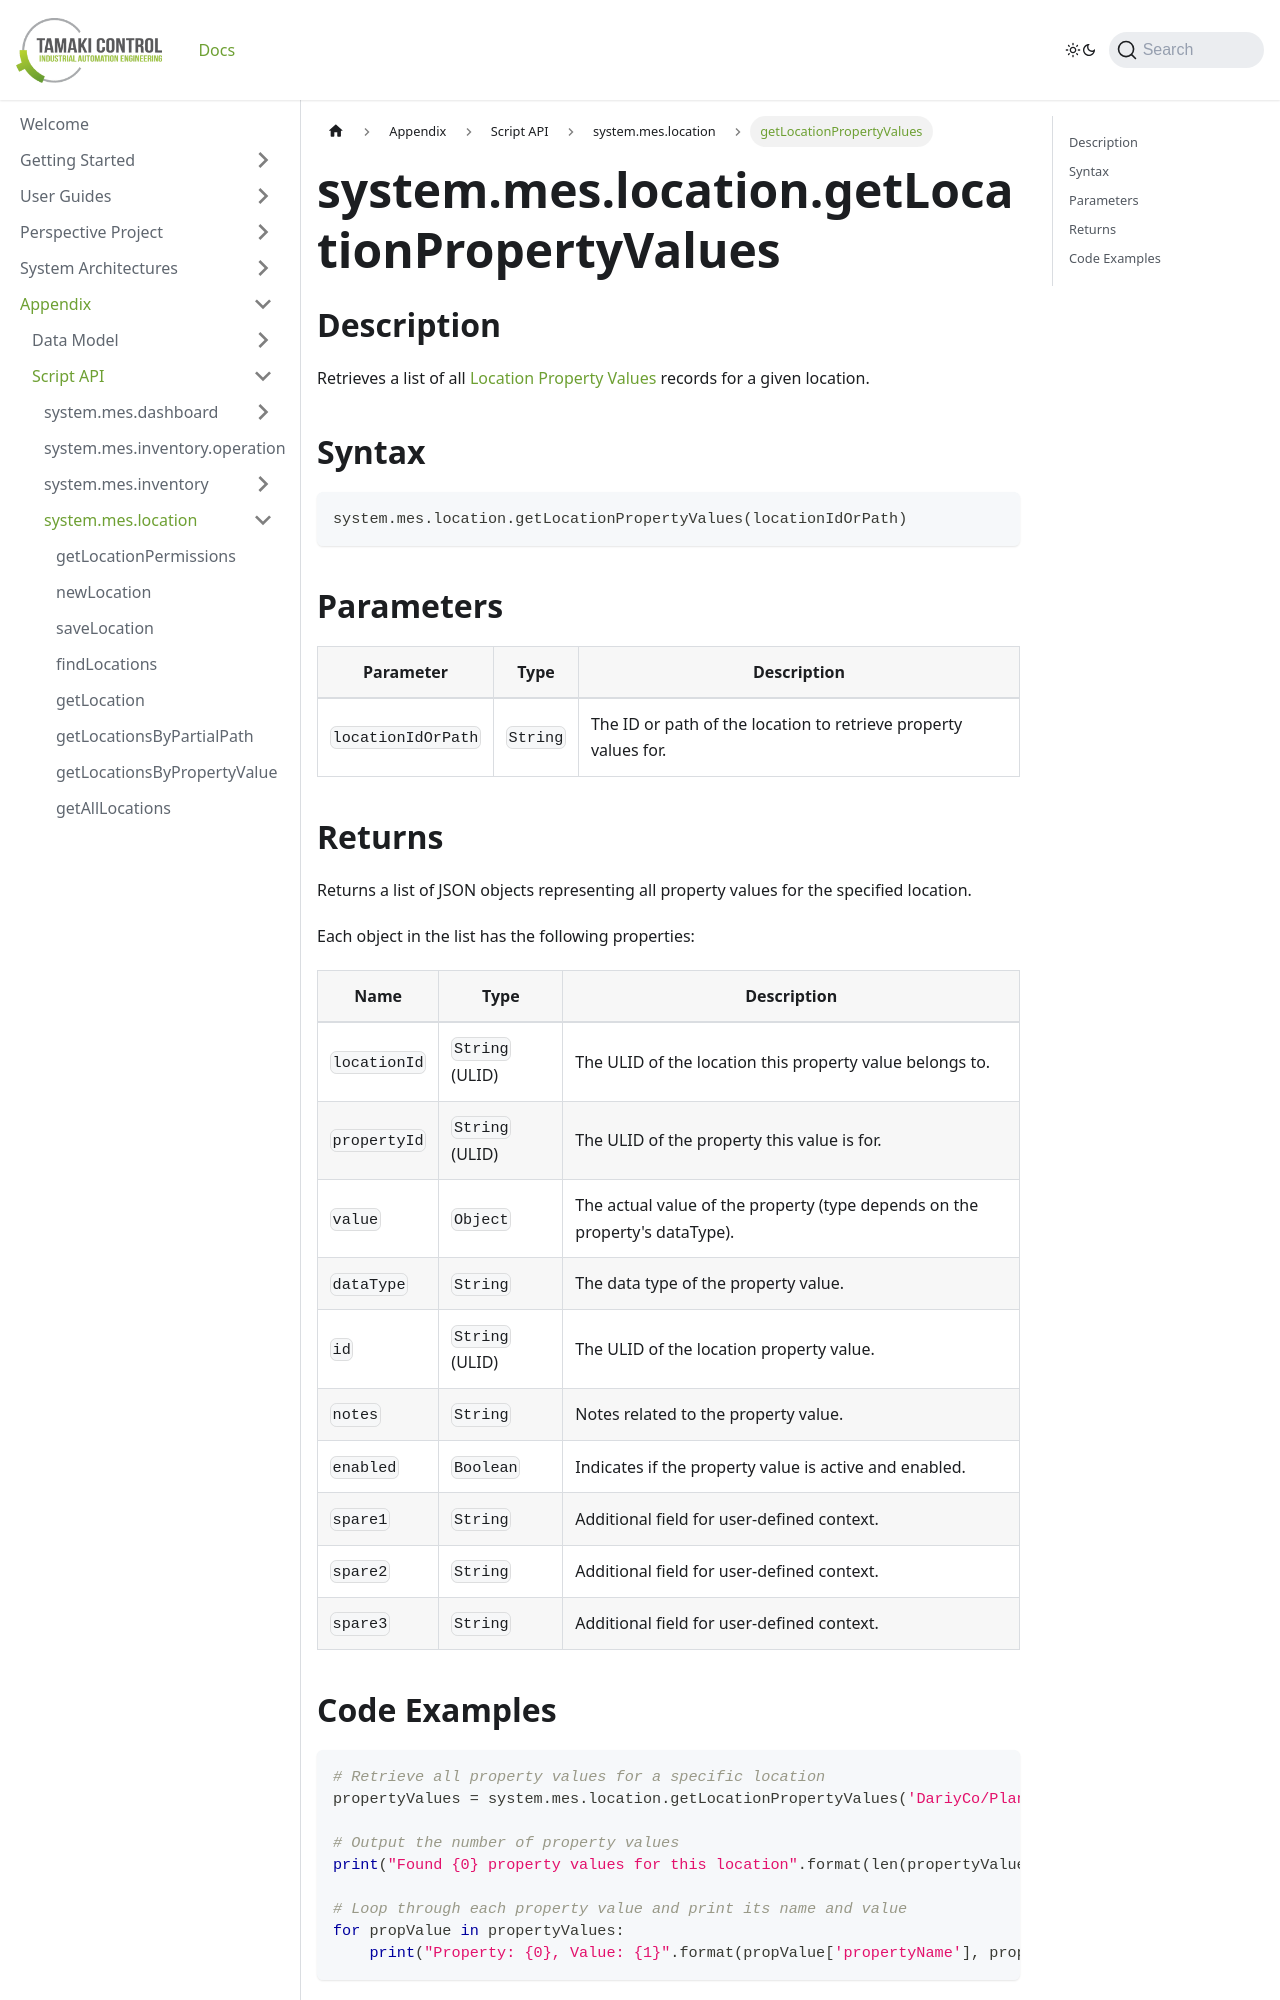

repository: TamakiControl/tamaki-mes-docs · page: docs/appendix/script-api/location-script-api/get-location-property-values/index.html · generator: docusaurus

---
sidebar_position: 20
title: "getLocationPropertyValues"
description: "Retrieves all property values for a specific location."
---

# system.mes.location.getLocationPropertyValues

## Description

Retrieves a list of all [Location Property Values](../../data-model/location-model/location-property-value) records for a given location.

## Syntax

```python
system.mes.location.getLocationPropertyValues(locationIdOrPath)
```

## Parameters

| Parameter          | Type     | Description                                                     |
|--------------------|----------|-----------------------------------------------------------------|
| `locationIdOrPath` | `String` | The ID or path of the location to retrieve property values for. |

## Returns

Returns a list of JSON objects representing all property values for the specified location.

Each object in the list has the following properties:

| Name         | Type            | Description                                                                 |
|--------------|-----------------|-----------------------------------------------------------------------------|
| `locationId` | `String` (ULID) | The ULID of the location this property value belongs to.                    |
| `propertyId` | `String` (ULID) | The ULID of the property this value is for.                                 |
| `value`      | `Object`        | The actual value of the property (type depends on the property's dataType). |
| `dataType`   | `String`        | The data type of the property value.                                        |
| `id`         | `String` (ULID) | The ULID of the location property value.                                    |
| `notes`      | `String`        | Notes related to the property value.                                        |
| `enabled`    | `Boolean`       | Indicates if the property value is active and enabled.                      |
| `spare1`     | `String`        | Additional field for user-defined context.                                  |
| `spare2`     | `String`        | Additional field for user-defined context.                                  |
| `spare3`     | `String`        | Additional field for user-defined context.                                  |
